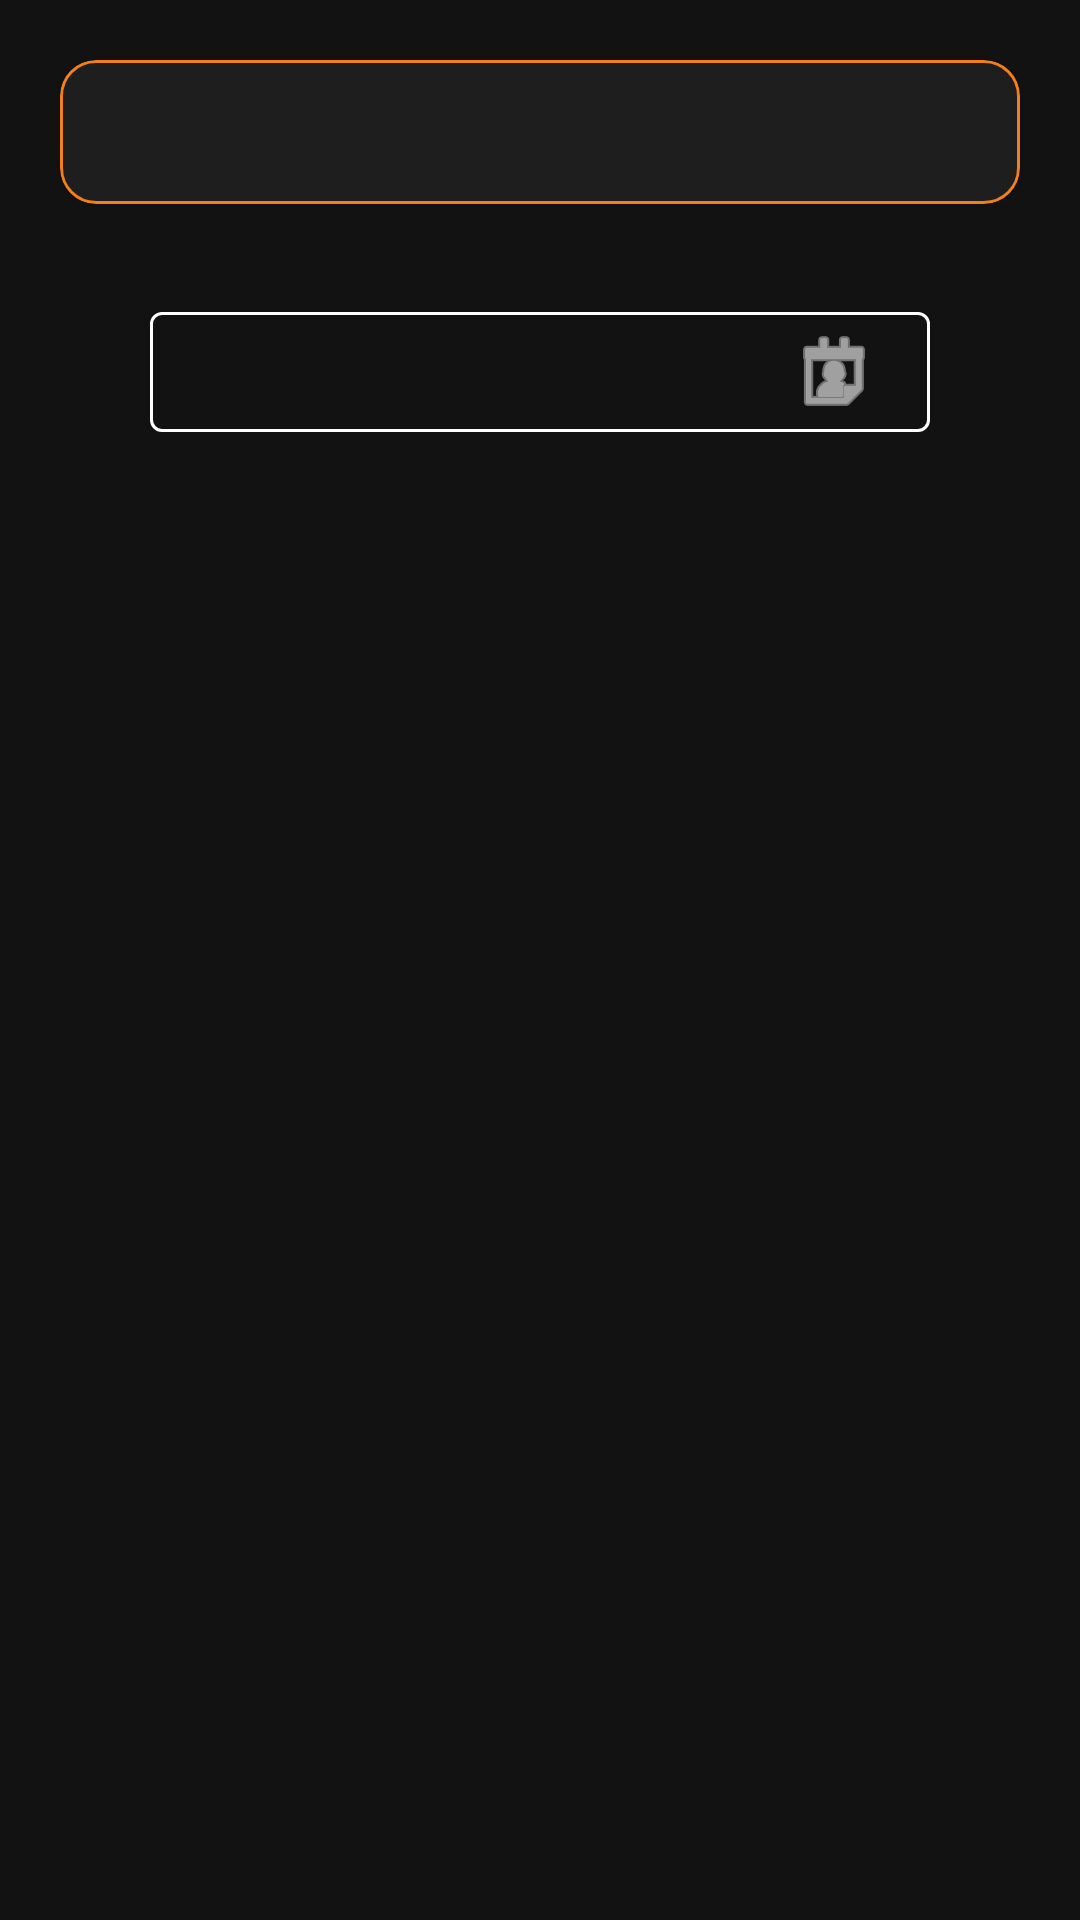

Write the Android layout XML for this screen, with the resource values it uses.
<!-- AndroidManifest.xml: application theme Theme.MyEnergy -->
<!-- res/layout/fragment_history.xml -->
<?xml version="1.0" encoding="utf-8"?>
<androidx.constraintlayout.widget.ConstraintLayout xmlns:android="http://schemas.android.com/apk/res/android"
    xmlns:app="http://schemas.android.com/apk/res-auto"
    xmlns:tools="http://schemas.android.com/tools"
    android:layout_width="match_parent"
    android:layout_height="match_parent"
    tools:context=".MainActivity">

    <com.google.android.material.card.MaterialCardView
        android:id="@+id/materialCardView2"
        android:layout_width="match_parent"
        android:layout_height="wrap_content"
        android:layout_margin="20dp"
        app:cardCornerRadius="12dp"
        app:layout_constraintEnd_toEndOf="parent"
        app:layout_constraintStart_toStartOf="parent"
        app:layout_constraintTop_toTopOf="parent"
        app:strokeColor="@color/colorPrimary"
        app:strokeWidth="1dp">

        <com.google.android.material.tabs.TabLayout
            android:id="@+id/history_tab_layout"
            android:layout_width="match_parent"
            android:layout_height="wrap_content"
            app:tabIndicatorGravity="stretch"
            app:tabMaxWidth="0dp"
            app:tabMode="fixed"
            app:tabSelectedTextColor="@android:color/white"
            app:tabTextAppearance="@style/Theme.Tab" />

    </com.google.android.material.card.MaterialCardView>

    <com.google.android.material.button.MaterialButton
        android:id="@+id/historyDates"
        android:layout_width="match_parent"
        android:layout_height="wrap_content"
        android:layout_marginHorizontal="50dp"
        android:layout_marginVertical="30dp"
        android:focusable="true"
        app:icon="@android:drawable/ic_menu_my_calendar"
        app:iconGravity="end"
        app:iconTint="@color/white"
        app:layout_constraintEnd_toEndOf="parent"
        app:layout_constraintStart_toStartOf="parent"
        app:layout_constraintTop_toBottomOf="@+id/materialCardView2"
        app:strokeColor="@color/white"
        app:strokeWidth="1dp"
        style="@style/Widget.MaterialComponents.Button.OutlinedButton" />

    <androidx.recyclerview.widget.RecyclerView
        android:id="@+id/history_energy_list"
        android:layout_width="match_parent"
        android:layout_height="0dp"
        android:paddingVertical="10dp"
        android:visibility="gone"
        app:layoutManager="androidx.recyclerview.widget.LinearLayoutManager"
        app:layout_constraintBottom_toBottomOf="parent"
        app:layout_constraintEnd_toEndOf="parent"
        app:layout_constraintStart_toStartOf="parent"
        app:layout_constraintTop_toBottomOf="@+id/historyDates" />

    <include
        android:id="@+id/progress"
        layout="@layout/progress_indicator"
        android:layout_width="wrap_content"
        android:layout_height="wrap_content"
        android:visibility="gone"
        app:layout_constraintBottom_toBottomOf="parent"
        app:layout_constraintEnd_toEndOf="parent"
        app:layout_constraintStart_toStartOf="parent"
        app:layout_constraintTop_toBottomOf="@+id/historyDates" />

    <TextView
        android:id="@+id/not_found_data"
        android:layout_width="wrap_content"
        android:layout_height="wrap_content"
        android:text="@string/not_found_data"
        android:visibility="gone"
        app:layout_constraintBottom_toBottomOf="parent"
        app:layout_constraintEnd_toEndOf="parent"
        app:layout_constraintStart_toStartOf="parent"
        app:layout_constraintTop_toBottomOf="@+id/historyDates" />

</androidx.constraintlayout.widget.ConstraintLayout>
<!-- res/layout/progress_indicator.xml (included above) -->
<?xml version="1.0" encoding="utf-8"?>
<androidx.constraintlayout.widget.ConstraintLayout xmlns:android="http://schemas.android.com/apk/res/android"
    android:layout_width="match_parent"
    android:layout_height="match_parent"
    xmlns:app="http://schemas.android.com/apk/res-auto">

    <com.google.android.material.progressindicator.CircularProgressIndicator
        android:id="@+id/progress_circular"
        android:layout_width="wrap_content"
        android:layout_height="wrap_content"
        android:indeterminate="true"
        app:indicatorColor="@array/progress_colors"
        app:layout_constraintBottom_toBottomOf="parent"
        app:layout_constraintEnd_toEndOf="parent"
        app:layout_constraintStart_toStartOf="parent"
        app:layout_constraintTop_toTopOf="parent" />

</androidx.constraintlayout.widget.ConstraintLayout>
<!-- resources referenced by this layout -->
<resources>
  <integer-array name="progress_colors">
          <item>@color/colorPrimaryDark</item>
          <item>@color/colorPrimary</item>
          <item>@color/colorPrimaryVariant</item>
          <item>@color/colorPrimary</item>
      </integer-array>
  <color name="colorPrimary">#f57f17</color>
  <color name="white">#FFFFFFFF</color>
  <string name="not_found_data">Not found data</string>
  <style name="Theme.Tab" parent="TextAppearance.Design.Tab">
          <item name="textAllCaps">false</item>
          <item name="android:textAllCaps">false</item>
          <item name="android:textStyle">bold</item>
  
      </style>
  <style name="Theme.MyEnergy" parent="Theme.MaterialComponents.NoActionBar">
          
          <item name="colorPrimary">#f57f17</item>
          <item name="colorPrimaryDark">#bc5100</item>
          <item name="colorPrimaryVariant">#ffb04c</item>
          <item name="backgroundColor">#121212</item>
  
          
          <item name="android:statusBarColor">@color/black</item>
  
      </style>
  <color name="colorPrimaryDark">#bc5100</color>
  <color name="colorPrimaryVariant">#ffb04c</color>
  <color name="black">#FF000000</color>
</resources>
